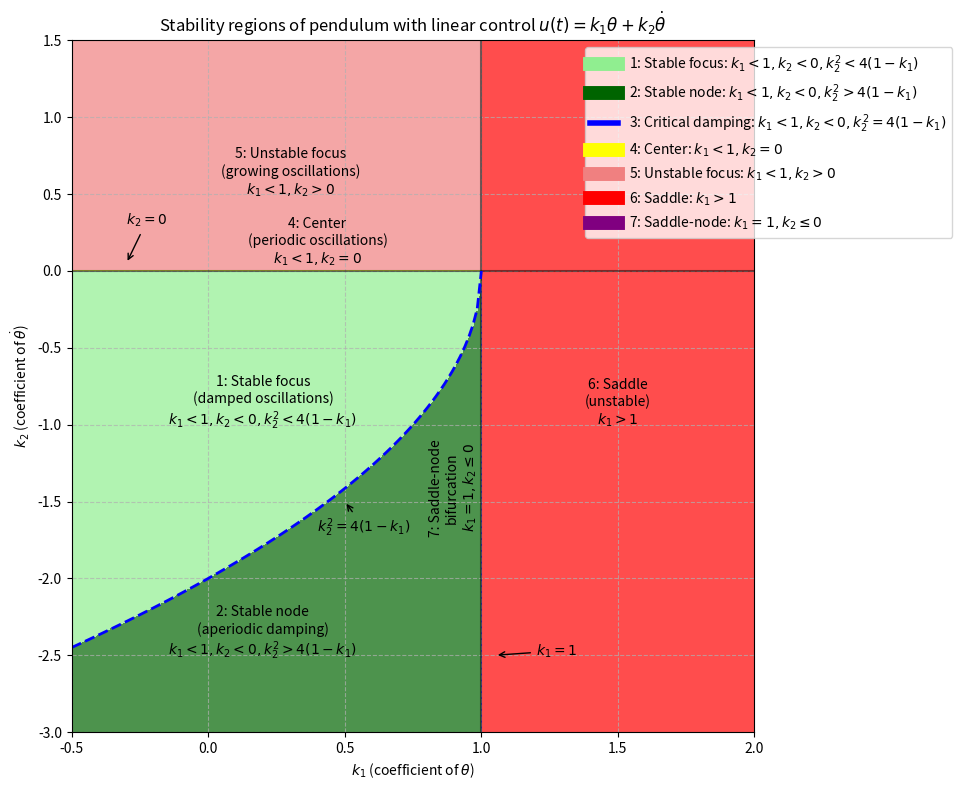

Reproduce this figure in Python.
import numpy as np
import matplotlib.pyplot as plt
from matplotlib.lines import Line2D

def plot_stability_regions(save_path=None, show_plot=True, figsize=(10, 8), dpi=300):
    """
    Plot the stability regions of a linear pendulum system with control parameters k1 and k2.
    
    Parameters:
    -----------
    save_path : str, optional
        Path to save the figure. If None, figure is not saved.
    show_plot : bool, default=True
        Whether to show the plot.
    figsize : tuple, default=(10, 8)
        Figure size in inches.
    dpi : int, default=300
        Resolution for the saved figure.
        
    Returns:
    --------
    fig, ax : matplotlib Figure and Axes
        The figure and axes objects.
    """
    # Create the figure
    fig, ax = plt.subplots(figsize=figsize)
    
    # Define ranges for k1 and k2
    k1_min, k1_max = -0.5, 2.0
    k2_min, k2_max = -3.0, 1.5
    
    # Create a grid of k1 and k2 values
    k1 = np.linspace(k1_min, k1_max, 500)
    k2 = np.linspace(k2_min, k2_max, 500)
    K1, K2 = np.meshgrid(k1, k2)
    
    # Function to determine equilibrium type
    def equilibrium_type(k1, k2):
        # Stable focus region (damped oscillations)
        if k1 < 1 and k2 < 0 and k2**2 < 4*(1-k1):
            return 1
        # Stable node region (aperiodic damping)
        elif k1 < 1 and k2 < 0 and k2**2 > 4*(1-k1):
            return 2
        # Critical damping line
        elif k1 < 1 and k2 < 0 and abs(k2**2 - 4*(1-k1)) < 0.01:
            return 3
        # Neutral stability line (center)
        elif k1 < 1 and abs(k2) < 0.01:
            return 4
        # Unstable focus region
        elif k1 < 1 and k2 > 0:
            return 5
        # Saddle point region
        elif k1 > 1:
            return 6
        # Special boundary (saddle-node)
        elif abs(k1 - 1) < 0.01 and k2 <= 0:
            return 7
        else:
            return 0
    
    # Create an array of equilibrium types
    Z = np.zeros_like(K1)
    for i in range(Z.shape[0]):
        for j in range(Z.shape[1]):
            Z[i, j] = equilibrium_type(K1[i, j], K2[i, j])
    
    # Define colors for different regions
    colors = [
        'white',           # 0: undefined
        'lightgreen',      # 1: stable focus
        'darkgreen',       # 2: stable node
        'blue',            # 3: critical damping
        'yellow',          # 4: center (neutral stability)
        'lightcoral',      # 5: unstable focus
        'red',             # 6: saddle
        'purple'           # 7: saddle-node
    ]
    
    # Create color map
    cmap = plt.matplotlib.colors.ListedColormap(colors)
    bounds = np.arange(len(colors) + 1) - 0.5
    norm = plt.matplotlib.colors.BoundaryNorm(bounds, len(colors))
    
    # Draw regions on the plane
    ax.imshow(Z, origin='lower', extent=[k1_min, k1_max, k2_min, k2_max], 
               aspect='auto', cmap=cmap, norm=norm, alpha=0.7)
    
    # Add grid and axes
    ax.grid(True, linestyle='--', alpha=0.7)
    ax.axhline(y=0, color='black', linestyle='-', alpha=0.5)
    ax.axvline(x=1, color='black', linestyle='-', alpha=0.5)
    
    # Draw the curve k2^2 = 4(1-k1) to separate node and focus
    k1_curve = np.linspace(k1_min, 1, 100)
    k2_curve = -2 * np.sqrt(1 - k1_curve)
    ax.plot(k1_curve, k2_curve, 'b--', linewidth=2)
    
    # Add region labels with formulas
    ax.text(0.2, -1.0, "1: Stable focus\n(damped oscillations)\n$k_1 < 1, k_2 < 0, k_2^2 < 4(1-k_1)$", ha='center')
    ax.text(0.2, -2.5, "2: Stable node\n(aperiodic damping)\n$k_1 < 1, k_2 < 0, k_2^2 > 4(1-k_1)$", ha='center')
    ax.text(0.3, 0.5, "5: Unstable focus\n(growing oscillations)\n$k_1 < 1, k_2 > 0$", ha='center')
    ax.text(1.5, -1.0, "6: Saddle\n(unstable)\n$k_1 > 1$", ha='center')
    ax.text(0.4, 0.05, "4: Center\n(periodic oscillations)\n$k_1 < 1, k_2 = 0$", ha='center')
    ax.text(0.9, -1.7, "7: Saddle-node\nbifurcation\n$k_1 = 1, k_2 \\leq 0$", ha='center', rotation=90)
    
    # Add axis labels and title
    ax.set_xlabel('$k_1$ (coefficient of $\\theta$)')
    ax.set_ylabel('$k_2$ (coefficient of $\\dot{\\theta}$)')
    ax.set_title('Stability regions of pendulum with linear control $u(t) = k_1\\theta + k_2\\dot{\\theta}$')
    
    # Create legend with formulas
    legend_elements = [
        Line2D([0], [0], color='lightgreen', lw=10, label='1: Stable focus: $k_1 < 1, k_2 < 0, k_2^2 < 4(1-k_1)$'),
        Line2D([0], [0], color='darkgreen', lw=10, label='2: Stable node: $k_1 < 1, k_2 < 0, k_2^2 > 4(1-k_1)$'),
        Line2D([0], [0], color='blue', lw=4, label='3: Critical damping: $k_1 < 1, k_2 < 0, k_2^2 = 4(1-k_1)$'),
        Line2D([0], [0], color='yellow', lw=10, label='4: Center: $k_1 < 1, k_2 = 0$'),
        Line2D([0], [0], color='lightcoral', lw=10, label='5: Unstable focus: $k_1 < 1, k_2 > 0$'),
        Line2D([0], [0], color='red', lw=10, label='6: Saddle: $k_1 > 1$'),
        Line2D([0], [0], color='purple', lw=10, label='7: Saddle-node: $k_1 = 1, k_2 \\leq 0$')
    ]
    ax.legend(handles=legend_elements, loc='upper right', bbox_to_anchor=(1.3, 1))
    
    # Add annotations for key lines and points
    ax.annotate('$k_1 = 1$', xy=(1.05, -2.5), xytext=(1.2, -2.5), 
                 arrowprops=dict(arrowstyle="->", connectionstyle="arc3"))
    
    ax.annotate('$k_2 = 0$', xy=(-0.3, 0.05), xytext=(-0.3, 0.3), 
                 arrowprops=dict(arrowstyle="->", connectionstyle="arc3"))
    
    ax.annotate('$k_2^2 = 4(1-k_1)$', xy=(0.5, -1.5), xytext=(0.4, -1.7), 
                 arrowprops=dict(arrowstyle="->", connectionstyle="arc3"))
    
    plt.tight_layout()
    
    # Save figure if a path is provided
    if save_path:
        plt.savefig(save_path, dpi=dpi, bbox_inches='tight')
    
    # Show the plot if requested
    if show_plot:
        plt.show()
        
    return fig, ax


# Example usage
if __name__ == "__main__":
    # This code only runs if this file is executed directly
    plot_stability_regions(save_path="plane_k1_k2.png")
    print("Stability regions plot created and saved to 'plane_k1_k2.png'")
